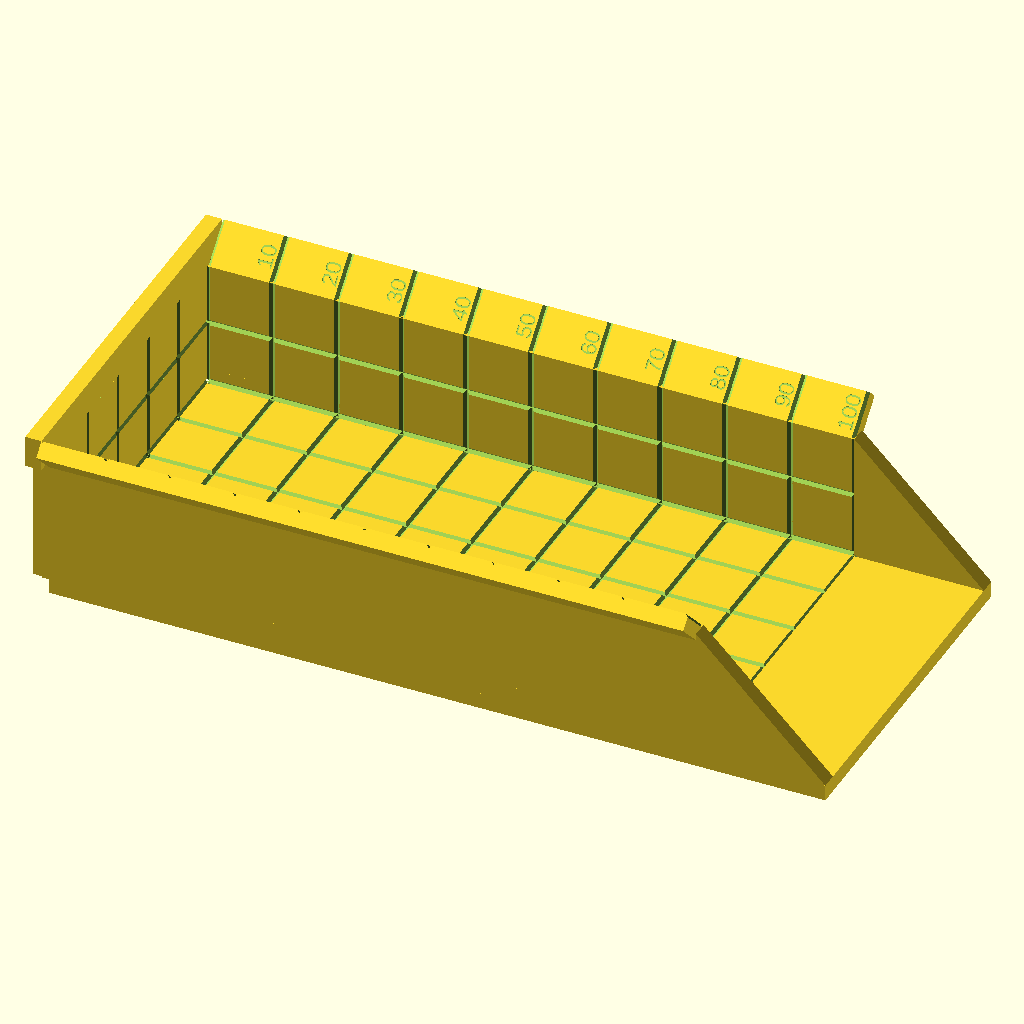
Cell 1: rendered with the file's own defaults.
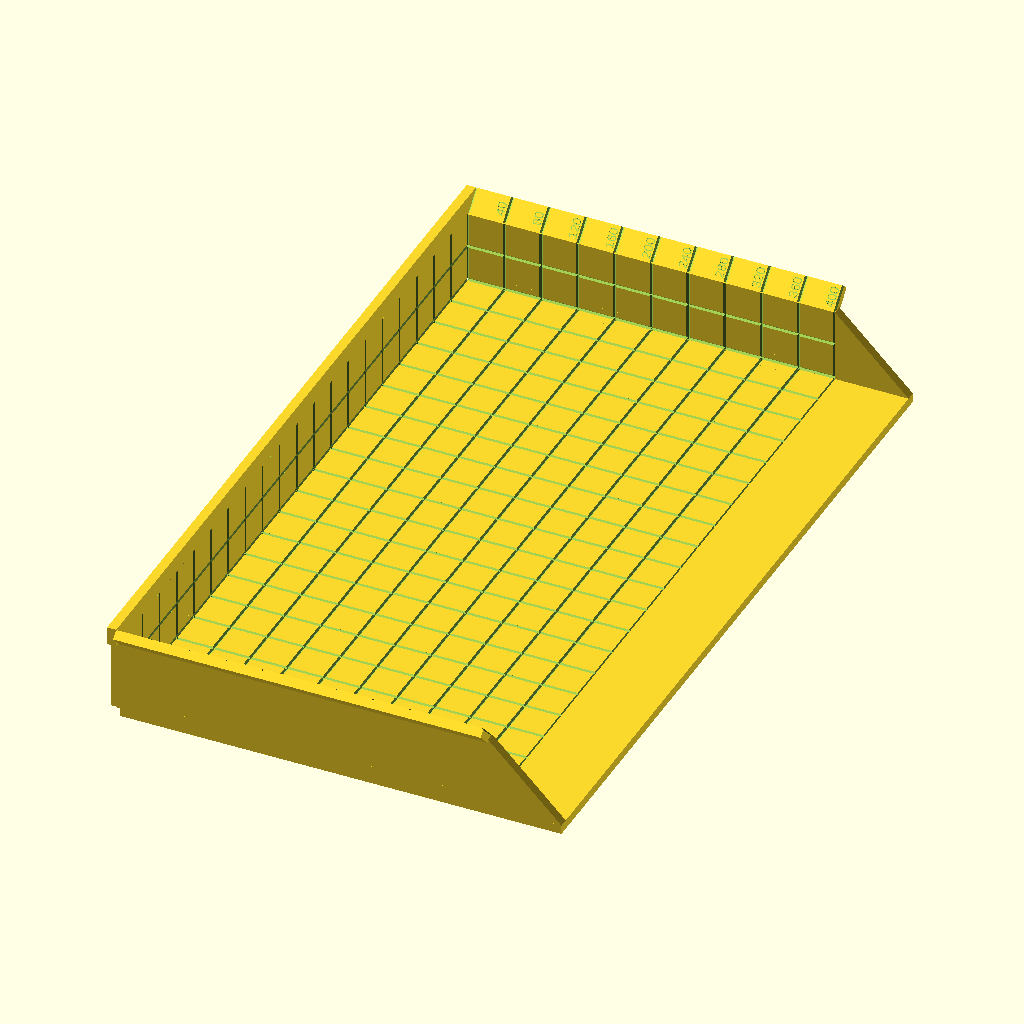
Cell 2 — dice_per_row set to 20, the other parameters unchanged.
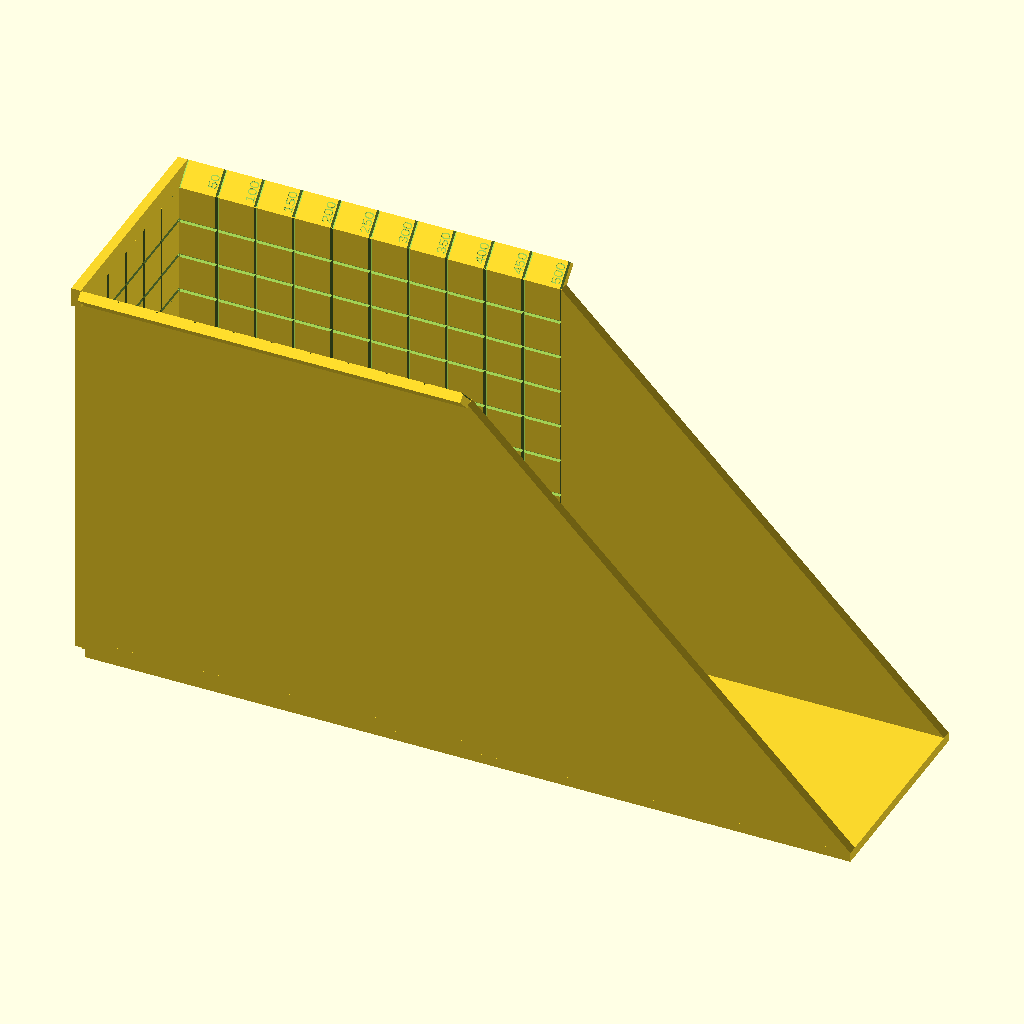
Cell 3: dice_row_depth = 10 (everything else at default).
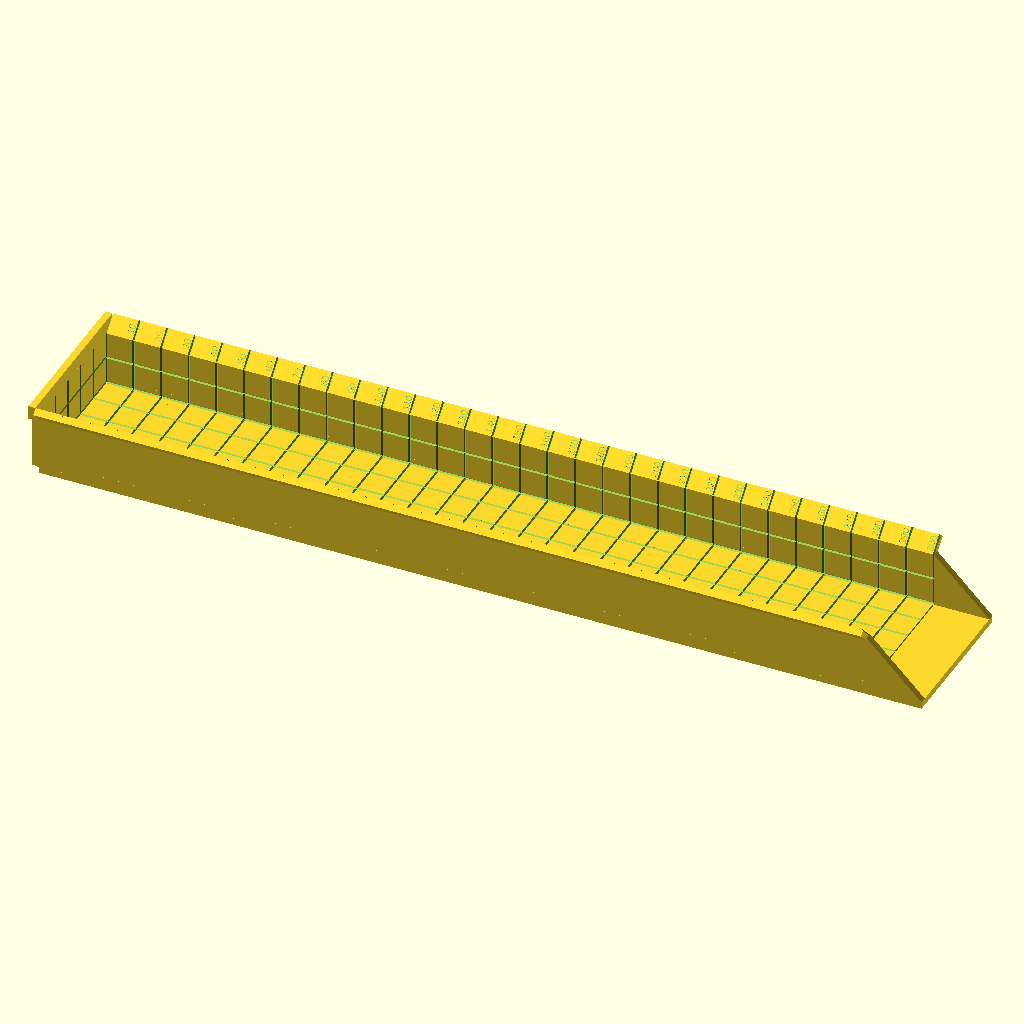
Cell 4: dice_rows = 30 (everything else at default).
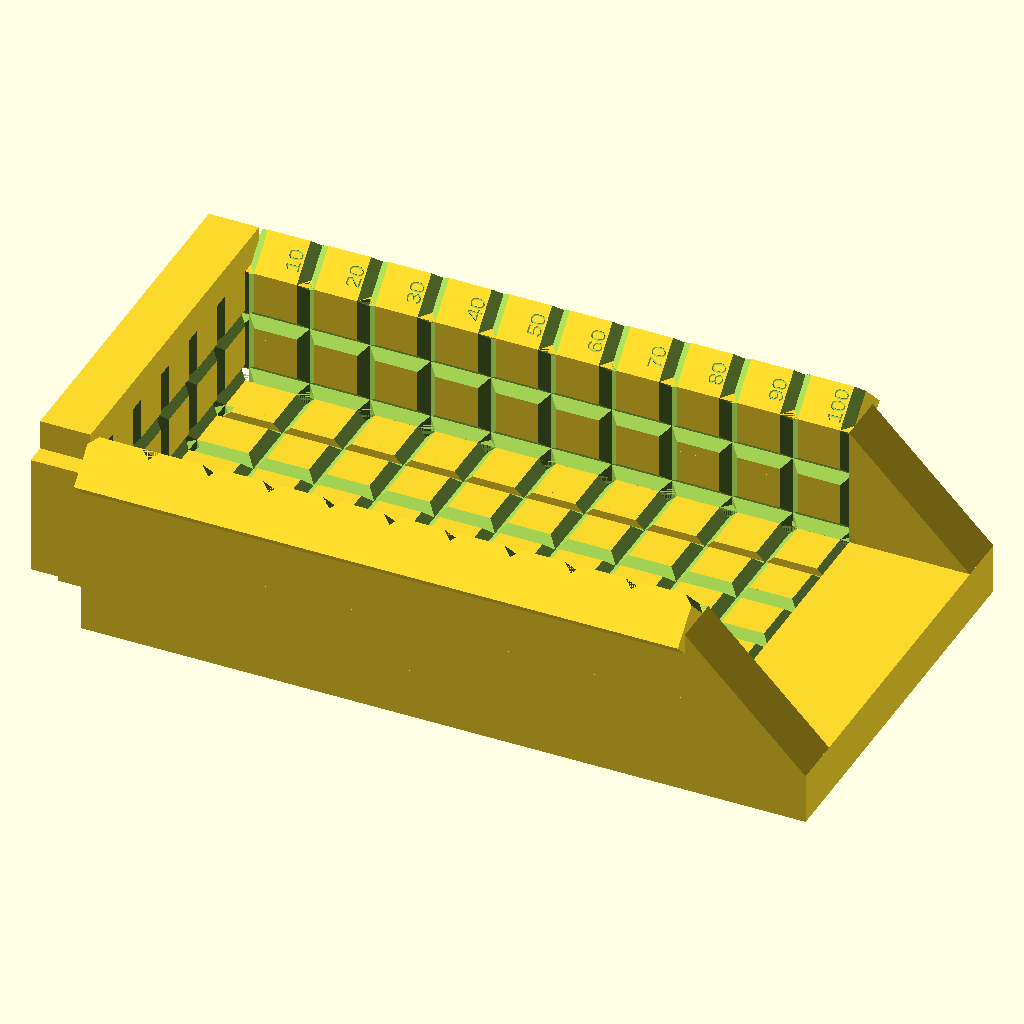
Cell 5: wall_width = 10 (everything else at default).
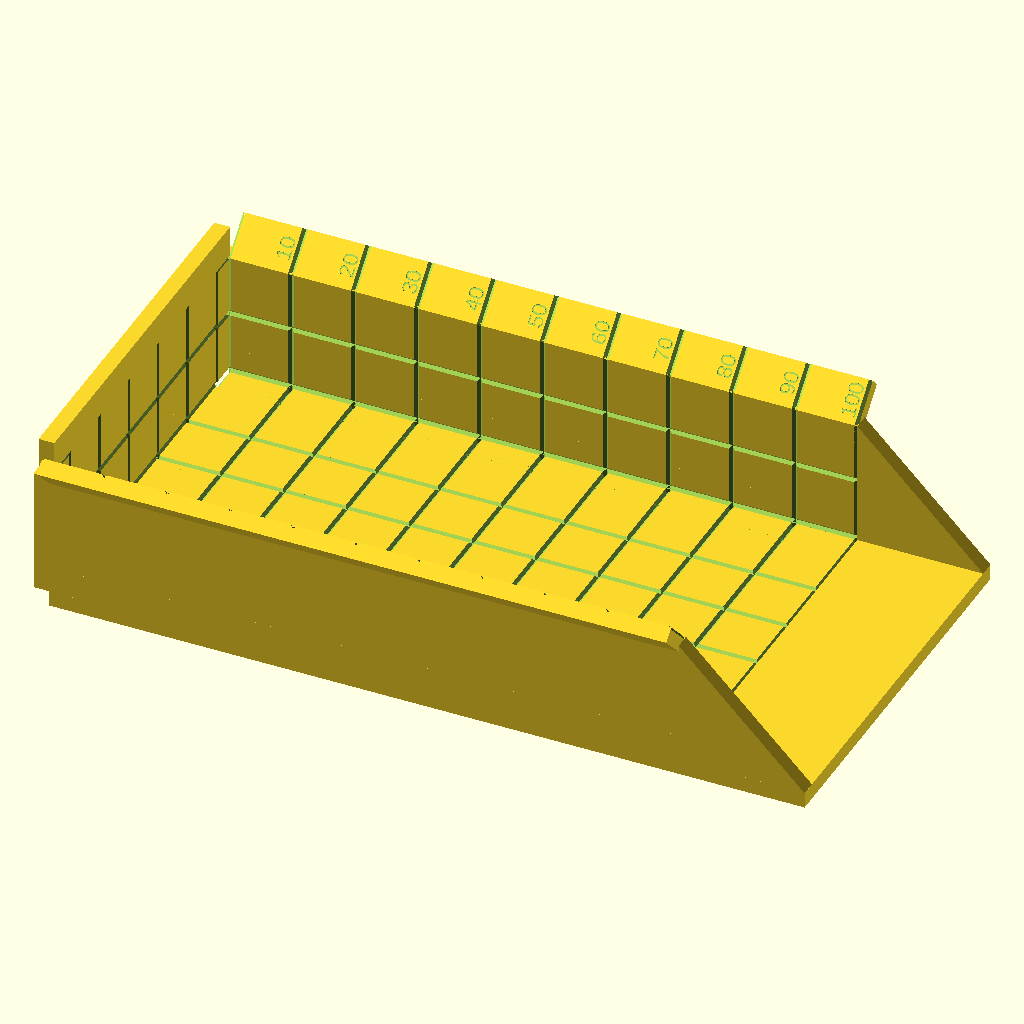
Cell 6 — side_fudge set to 5, the other parameters unchanged.
All cells are drawn from the same view direction (rotation 55°, 0°, 25°, orthographic, colour scheme Cornfield), but the view is re-fitted for each cell, so position and scale can differ between cells as well as the parameter.
OpenSCAD source file inputs/thingiverse/files/thing-3717046/43218921/files/dice-count-tray.scad:


// dice size - length of one side (millimeters)
dice_size = 12.0;

// number of dice across width of tray
dice_per_row = 5; // [1:20]

// number of dice 'deep' per row
dice_row_depth = 2; // [1:10]

// number of rows of dice
dice_rows = 10; // [1:30]

// width of wall (millimeters)
wall_width = 3; // [1:0.1:10]

// depth of engraving
engrave_depth = wall_width / 4;

// width of legend (angled section on top)
legend_width = dice_size*0.7;

// added extra space on sides (millimeters) - in case it's too tight
side_fudge = 0.0; // [0:0.01:5]

// *************************************************************
/* [Hidden] */


engrave_box_offset = engrave_depth/sqrt(2);

$fn = 64;

module legend() {
    text_size = legend_width/3;
   // union()
   difference() 
    {
        cube( [ dice_size *dice_rows,   wall_width,  legend_width ] );

        // decorate legend rows
        for ( row = [ 0:dice_rows ] ) {
            row_edge_x = row * dice_size;

            translate( [row_edge_x, 0, 0 ] ) {
                    translate( [0, -(engrave_depth/sqrt(2)), 0] )  {
                            // cut line
                            rotate( [ 0, 0, 45 ] ) {
                                cube( [engrave_depth,engrave_depth,legend_width] );
                            }
                            // add text (dice count)
                            translate( [ -engrave_box_offset-text_size*0.14, engrave_depth, legend_width*0.5 ] ) {
                                rotate( [90, -90, 0 ] )
                                    linear_extrude( height=engrave_depth, convexity = 10 ) {
                                    text( str( row * dice_per_row * dice_row_depth ), 
                                            size=text_size ,
                                            halign="center",
                                            valign="bottom"
                                        );
                                }
                            }
                        }
                }
        }
    }
}

function bit_set(b, n) = floor(n / pow(2, b)) % 2;


module dice_grid_corner( dice ) {
    
    lip_length = max( wall_width*2, wall_width + side_fudge*1.01 );
    difference() 
    //union() 
    {
        union() {
            cube( [dice_size * dice, wall_width, lip_length]  );
            cube( [dice_size * dice, lip_length, wall_width]  );
        }
    
        for ( d = [ 0:dice ] ) {
                row_edge_x = d * dice_size;
                translate( [row_edge_x, 0, 0 ]  ) {
                       translate( [0,0,wall_width-engrave_box_offset] ) {
                            rotate( [ 0, -45, 0 ] ) {
                                cube( [engrave_depth, lip_length, engrave_depth] );
                            }
                            rotate( [ -45, 0, 0 ] ) {
                              //  cube( [wall_width*2,engrave_depth, engrave_depth] );
                            }
                        }
                       translate( [-engrave_box_offset, wall_width, wall_width] ) {
                            rotate( [  0, 0, -45 ] ) {
                               cube( [engrave_depth, engrave_depth, lip_length] );
                            }
                        }
                }
            } 
        }
}

module dice_grid( rows, columns, with_corner = 0 ) {
    echo( "dice_grid ", rows ,  columns ,  with_corner );
    translate( [0,0,-wall_width] )  {
        //union()
        difference() 
        {
            union() {
                cube( [ dice_size *rows,  dice_size * columns, wall_width ] );
                if( bit_set(0, with_corner) ) {
                    echo( "adding bottom corner" );
                        translate( [0,-wall_width,0] ) {
                            dice_grid_corner( rows );
                        }
                }
                if( bit_set(1,with_corner ) ) {
                        echo( "adding left corner" );
                        rotate( [90,0,90] ) {
                            translate( [0,0,-wall_width-engrave_box_offset-side_fudge] ) {
                                dice_grid_corner( columns );
                            }
                        }
                }
                if( bit_set(2,with_corner ) ) {
                        echo( "adding right corner" );
                        translate( [dice_size *rows+wall_width+side_fudge,dice_size *columns, 0] ) {
                            rotate( [90,0,-90] ) {
                                dice_grid_corner( columns );
                            }
                            //cube( [ wall_width, dice_size * columns,wall_width*2]  );
                            //cube( [wall_width*2,dice_size * columns,  wall_width]  );
                        }
                }

            }
            union() {
                // cut column lines
                for( layer = [ 0:columns ] ) {
                    translate( [ 0, dice_size * layer,wall_width] ) {
                        rotate( [ -45, 0,0] ) {
                            cube( [  dice_size * rows, engrave_depth, engrave_depth ] );
                        }
                    }
                }
                
                // cut lines on side wall
                for ( row = [ 0:rows ] ) {
                    row_edge_x = row * dice_size;
                    translate( [row_edge_x, 0, wall_width-engrave_box_offset ] ) {
                        rotate( [ 0, -45, 0 ] ) {
                            cube( [engrave_depth,dice_size*columns,engrave_depth] );
                        }
                    }
                } 
            }
        }
    }
}

module side() {
    dice_grid( dice_rows, dice_row_depth, 1 );
}

module sides() {
    legend_extra = legend_width*sin(45);
    lip_size = dice_size * dice_row_depth;
    union() {
        // right side
        translate( [0,dice_size * dice_per_row+side_fudge,0] ) {
            rotate( [ 90,0,0] ) {
                side();
                translate( [0,dice_size * dice_row_depth,0] ) {
                    rotate( [-135,0,0] ) {
                        legend();
                    }
                }
                    translate( [ 
                dice_size *dice_rows,  0, -wall_width ] ) {
                    linear_extrude(height = wall_width) {
                        polygon( points = [
                                    [0,0], 
                                    [0,lip_size],
                                    [lip_size,0]
                        ] );
                    }
                }
            }
        }
        // left side
        translate( [dice_size * dice_rows,-side_fudge, 0] ) {
            rotate( [-90,180,0] ) {
                side();
                    translate( [ 0,  0, -wall_width ] ) {
                        linear_extrude(height = wall_width) {
                            polygon( points = [
                                    [0,0], 
                                    [0,lip_size],
                                    [-lip_size,0]
                        ] );
                    }
                }
            }
        }
        translate( [0,-legend_extra-side_fudge,dice_size * dice_row_depth + legend_extra] ) {
            rotate( [-135,0,0] ) {
                legend();
            }
        }
        
        
        // bottom lip
        translate( [dice_size * dice_rows,-side_fudge -wall_width, -wall_width] ) {
            cube( [ lip_size, dice_size * dice_per_row + (side_fudge+wall_width)*2, wall_width ] );
        }
        
        // end
        translate( [0, engrave_box_offset, 0] ) {
             rotate( [0,0,90] ) {
                rotate( [90,0,0] ) {
                        dice_grid(  dice_per_row, dice_row_depth, 7 );
                        translate(  [-legend_extra-engrave_box_offset,dice_row_depth * dice_size,-wall_width] ) {
                            cube( [ dice_per_row *dice_size+legend_extra*2, legend_extra,wall_width] );
                        }
                    }
                }
         }
    }
}
    



sides();
dice_grid( dice_rows, dice_per_row );
Customizer parameters (derived from the source; name, type, default, range or options):
dice_size: number, default 12
dice_per_row: number, default 5, range 1 to 20
dice_row_depth: number, default 2, range 1 to 10
dice_rows: number, default 10, range 1 to 30
wall_width: number, default 3, range 1 to 10, step 0.1
side_fudge: number, default 0, range 0 to 5, step 0.01
